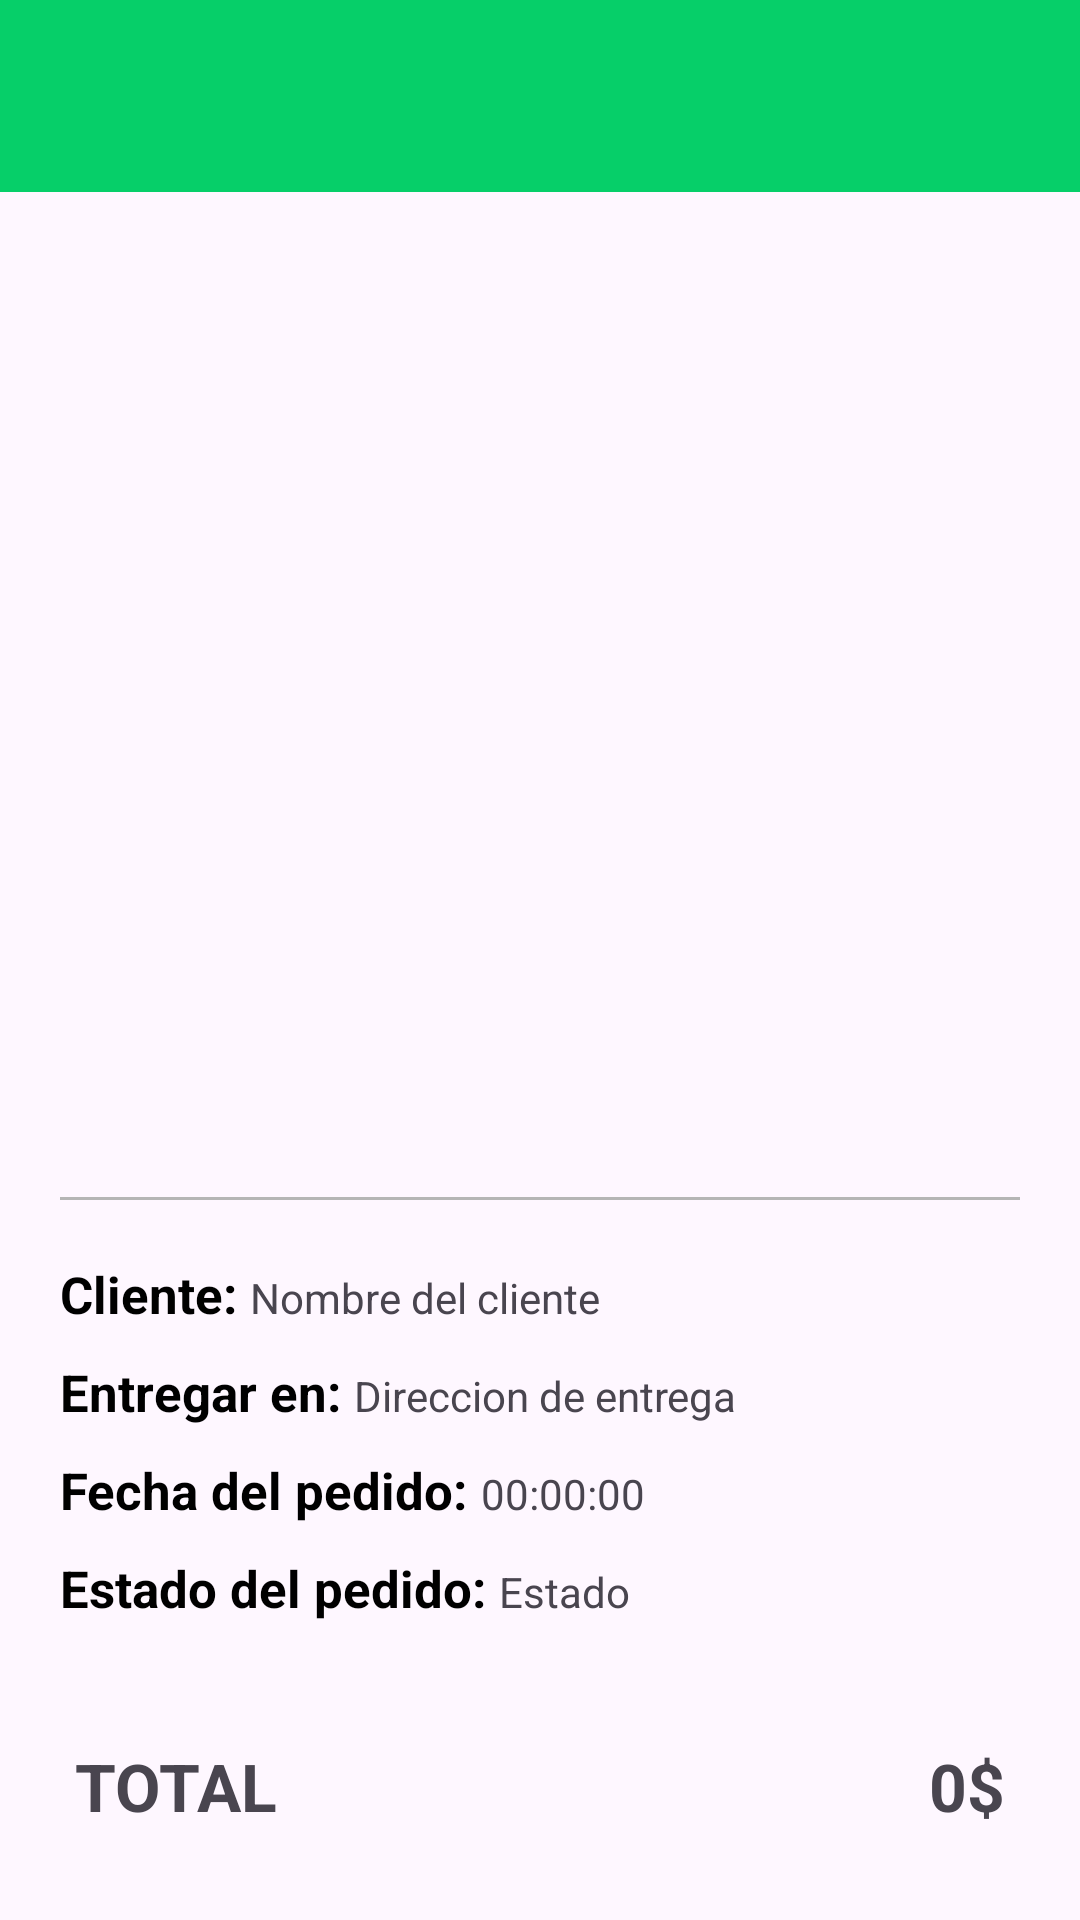

Write the Android layout XML for this screen, with the resource values it uses.
<!-- AndroidManifest.xml: application theme Theme.Delivery -->
<!-- res/layout/activity_restaurant_order_detail.xml -->
<?xml version="1.0" encoding="utf-8"?>
<androidx.coordinatorlayout.widget.CoordinatorLayout
    xmlns:android="http://schemas.android.com/apk/res/android"
    xmlns:app="http://schemas.android.com/apk/res-auto"
    android:layout_width="match_parent"
    android:layout_height="match_parent">

    <include layout="@layout/action_bar" />

    <LinearLayout
        android:id="@+id/linearLayout"
        android:layout_width="match_parent"
        android:layout_height="match_parent"
        android:orientation="vertical"
        android:layout_marginTop="55dp">

        <androidx.recyclerview.widget.RecyclerView
            android:id="@+id/recyclerview_products"
            android:layout_width="match_parent"
            android:layout_height="0dp"
            android:layout_weight="1" />

        <View
            android:layout_width="match_parent"
            android:layout_height="1dp"
            android:background="@color/gray"
            android:layout_marginTop="20dp"
            android:layout_marginLeft="20dp"
            android:layout_marginRight="20dp"/>

        <LinearLayout
            android:layout_width="match_parent"
            android:layout_height="wrap_content"
            android:orientation="horizontal"
            android:layout_marginTop="20dp"
            android:layout_marginLeft="20dp"
            android:layout_marginRight="20dp">

            <TextView
                android:layout_width="wrap_content"
                android:layout_height="wrap_content"
                android:text="Cliente: "
                android:textStyle="bold"
                android:textColor="@color/black"
                android:textSize="17sp"/>

            <TextView
                android:id="@+id/textview_client"
                android:layout_width="wrap_content"
                android:layout_height="wrap_content"
                android:text="Nombre del cliente" />

        </LinearLayout>

        <LinearLayout
            android:layout_width="match_parent"
            android:layout_height="wrap_content"
            android:orientation="horizontal"
            android:layout_marginTop="10dp"
            android:layout_marginLeft="20dp"
            android:layout_marginRight="20dp">

            <TextView
                android:layout_width="wrap_content"
                android:layout_height="wrap_content"
                android:text="Entregar en: "
                android:textStyle="bold"
                android:textColor="@color/black"
                android:textSize="17sp"/>

            <TextView
                android:id="@+id/textview_address"
                android:layout_width="wrap_content"
                android:layout_height="wrap_content"
                android:text="Direccion de entrega" />

        </LinearLayout>

        <LinearLayout
            android:layout_width="match_parent"
            android:layout_height="wrap_content"
            android:orientation="horizontal"
            android:layout_marginTop="10dp"
            android:layout_marginLeft="20dp"
            android:layout_marginRight="20dp">

            <TextView
                android:layout_width="wrap_content"
                android:layout_height="wrap_content"
                android:text="Fecha del pedido: "
                android:textStyle="bold"
                android:textColor="@color/black"
                android:textSize="17sp"/>

            <TextView
                android:id="@+id/textview_date"
                android:layout_width="wrap_content"
                android:layout_height="wrap_content"
                android:text="00:00:00" />

        </LinearLayout>

        <LinearLayout
            android:layout_width="match_parent"
            android:layout_height="wrap_content"
            android:orientation="horizontal"
            android:layout_marginTop="10dp"
            android:layout_marginLeft="20dp"
            android:layout_marginRight="20dp">

            <TextView
                android:layout_width="wrap_content"
                android:layout_height="wrap_content"
                android:text="Estado del pedido: "
                android:textStyle="bold"
                android:textColor="@color/black"
                android:textSize="17sp"/>

            <TextView
                android:id="@+id/textview_status"
                android:layout_width="wrap_content"
                android:layout_height="wrap_content"
                android:text="Estado" />

        </LinearLayout>

        <LinearLayout
            android:layout_width="match_parent"
            android:layout_height="wrap_content"
            android:orientation="horizontal"
            android:layout_marginTop="10dp"
            android:layout_marginLeft="20dp"
            android:layout_marginRight="20dp">

            <TextView
                android:id="@+id/textview_delivery_assigned"
                android:layout_width="wrap_content"
                android:layout_height="wrap_content"
                android:text="Repartidor: "
                android:textStyle="bold"
                android:textColor="@color/blue"
                android:textSize="17sp"
                android:visibility="gone"/>

            <TextView
                android:id="@+id/textview_delivery"
                android:layout_width="wrap_content"
                android:layout_height="wrap_content"
                android:text="Nombre del repartidor"
                android:textStyle="bold"
                android:textColor="@color/blue"
                android:visibility="gone"/>

        </LinearLayout>

        <TextView
            android:id="@+id/textview_delivery_available"
            android:layout_width="wrap_content"
            android:layout_height="wrap_content"
            android:text="Repartidores disponibles"
            android:textColor="@color/red"
            android:textStyle="bold"
            android:textSize="17sp"
            android:layout_marginLeft="20dp"
            android:layout_marginTop="20dp"
            android:layout_marginBottom="10dp"
            android:visibility="gone"/>

        <Spinner
            android:id="@+id/spinner_delivery_men"
            android:layout_width="match_parent"
            android:layout_height="wrap_content"
            android:layout_marginTop="10dp"
            android:layout_marginRight="20dp"
            android:layout_marginLeft="20dp"
            android:visibility="gone"/>

        <LinearLayout
            android:layout_width="match_parent"
            android:layout_height="wrap_content"
            android:orientation="horizontal"
            android:layout_marginTop="30dp"
            android:layout_marginBottom="30dp"
            android:layout_marginLeft="25dp"
            android:layout_marginRight="25dp">

            <TextView
                android:layout_width="0dp"
                android:layout_height="wrap_content"
                android:text="TOTAL"
                android:textStyle="bold"
                android:textColor="@color/red"
                android:layout_weight="1"
                android:textSize="22sp"/>

            <TextView
                android:id="@+id/textview_total"
                android:layout_width="wrap_content"
                android:layout_height="wrap_content"
                android:text="0$"
                android:textSize="22sp"
                android:textStyle="bold"
                android:textColor="@color/red"/>

        </LinearLayout>


        <Button
            android:id="@+id/btn_update"
            android:layout_width="match_parent"
            android:layout_height="wrap_content"
            android:text="ASIGNAR REPARTIDOR"
            android:layout_marginLeft="20dp"
            android:layout_marginRight="20dp"
            android:layout_marginBottom="20dp"
            android:textColor="@color/white"
            app:backgroundTint="@color/red"
            android:background="@drawable/rounded_button"
            android:visibility="gone"/>

    </LinearLayout>

</androidx.coordinatorlayout.widget.CoordinatorLayout>
<!-- res/layout/action_bar.xml (included above) -->
<?xml version="1.0" encoding="utf-8"?>
<com.google.android.material.appbar.AppBarLayout
    xmlns:android="http://schemas.android.com/apk/res/android"
    android:layout_width="match_parent"
    android:layout_height="wrap_content">

    <androidx.appcompat.widget.Toolbar
        android:id="@+id/toolbar"
        android:layout_width="match_parent"
        android:layout_height="wrap_content"
        android:background="@color/green"
        />
</com.google.android.material.appbar.AppBarLayout>
<!-- resources referenced by this layout -->
<resources>
  <color name="black">#FF000000</color>
  <color name="gray">#B5B5B5</color>
  <color name="green">#06CF69</color>
  <color name="white">#FFFFFFFF</color>
  <!-- drawable rounded_button (drawable) -->
  <?xml version="1.0" encoding="utf-8"?>
  <shape xmlns:android="http://schemas.android.com/apk/res/android"
      android:shape="rectangle"
      android:padding="10dp">
  
      <corners android:radius="20dp"/>
  </shape>
  <style name="Theme.Delivery" parent="Base.Theme.Delivery" />
  <style name="Base.Theme.Delivery" parent="Theme.Material3.DayNight.NoActionBar">
          
          <item name="colorPrimary">@color/green</item>
          <item name="colorPrimaryVariant">@color/green_accent</item>
  
          <item name="colorSecondary">@color/gray_light</item>
          <item name="colorSecondaryVariant">@color/gray</item>
      </style>
  <color name="green_accent">#0CA355</color>
  <color name="gray_light">#F5F5F5</color>
</resources>
